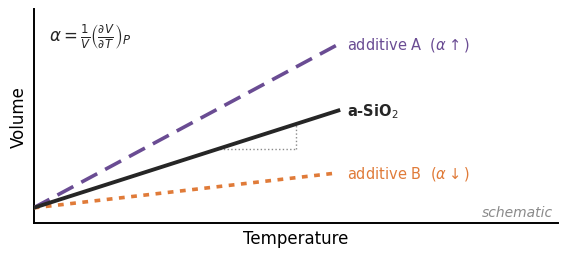

Write Python code to recreate this figure. (Note: this script raises an exception after producing the figure.)
import matplotlib
matplotlib.use("Agg")
import matplotlib.pyplot as plt
import numpy as np

DARK="#262626"; ORANGE="#E07B39"; PURPLE="#6A4C93"; GREY="#8A8A8A"
plt.rcParams.update({"font.family":"DejaVu Sans","font.size":11,
                     "axes.linewidth":1.4,"axes.labelsize":12})

fig,ax=plt.subplots(figsize=(5.6,2.5))
T=np.linspace(0,1,50); V0=0.30
ax.plot(T,V0+0.84*T,color=PURPLE ,lw=2.6,ls=(0,(5,2.5)),zorder=3)
ax.plot(T,V0+0.50*T,color=DARK,  lw=2.8,zorder=4)
ax.plot(T,V0+0.18*T,color=ORANGE ,lw=2.6,ls=(0,(1.6,1.8)),zorder=3)

ax.text(1.03,V0+0.84,r"additive A  ($\alpha\uparrow$)",fontsize=10.5,color=PURPLE ,va="center")
ax.text(1.03,V0+0.50,"a-SiO$_2$",fontsize=10.5,color=DARK,va="center",fontweight="bold")
ax.text(1.03,V0+0.18,r"additive B  ($\alpha\downarrow$)",fontsize=10.5,color=ORANGE ,va="center")

x0,x1=0.60,0.86
ax.plot([x0,x1],[V0+0.50*x0]*2,color=GREY,lw=1.0,ls=":")
ax.plot([x1,x1],[V0+0.50*x0,V0+0.50*x1],color=GREY,lw=1.0,ls=":")
ax.text(0.05,1.18,r"$\alpha=\frac{1}{V}\left(\frac{\partial V}{\partial T}\right)_P$",
        fontsize=12,va="center",color=DARK)

ax.set_xlabel("Temperature"); ax.set_ylabel("Volume")
ax.set_xlim(0,1.72); ax.set_ylim(0.22,1.32)
ax.set_xticks([]); ax.set_yticks([])
for s in ("top","right"): ax.spines[s].set_visible(False)
ax.text(0.99,0.02,"schematic",transform=ax.transAxes,ha="right",va="bottom",
        fontsize=10,color=GREY,style="italic")
fig.tight_layout(pad=0.4)
fig.savefig("../fig/fig_alpha_schematic.png",dpi=300)
print("Done!")
